2-way image classification set "dataset" from GitHub (tharun9392/seed-quality); label vocabulary: impure, pure.

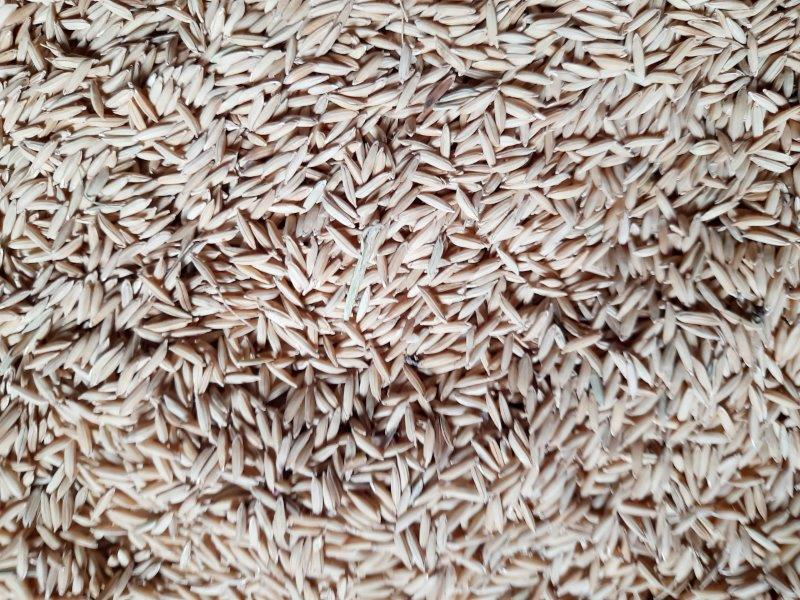
Label: pure

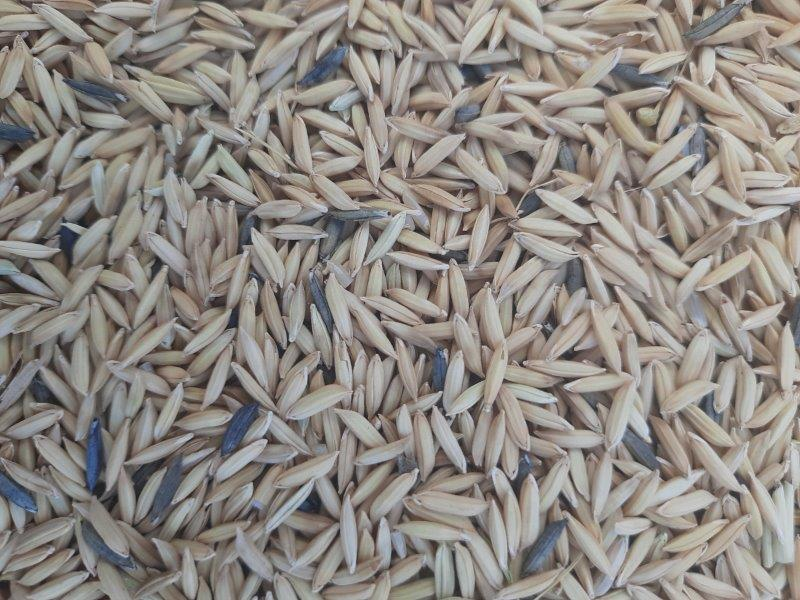
Label: impure

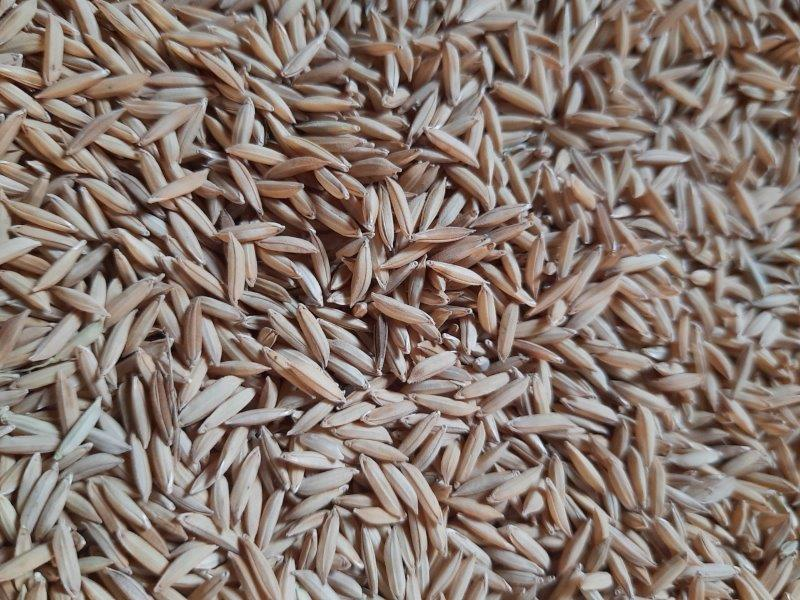
Label: pure

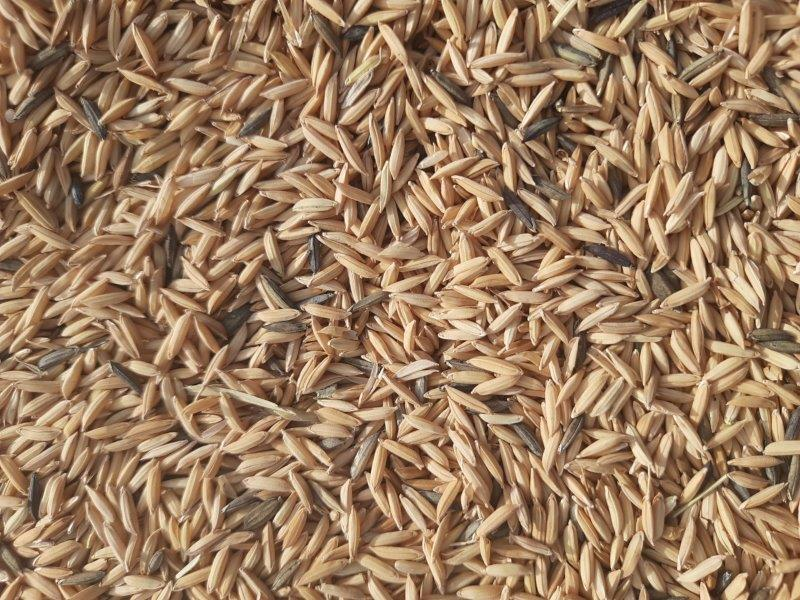
Label: impure

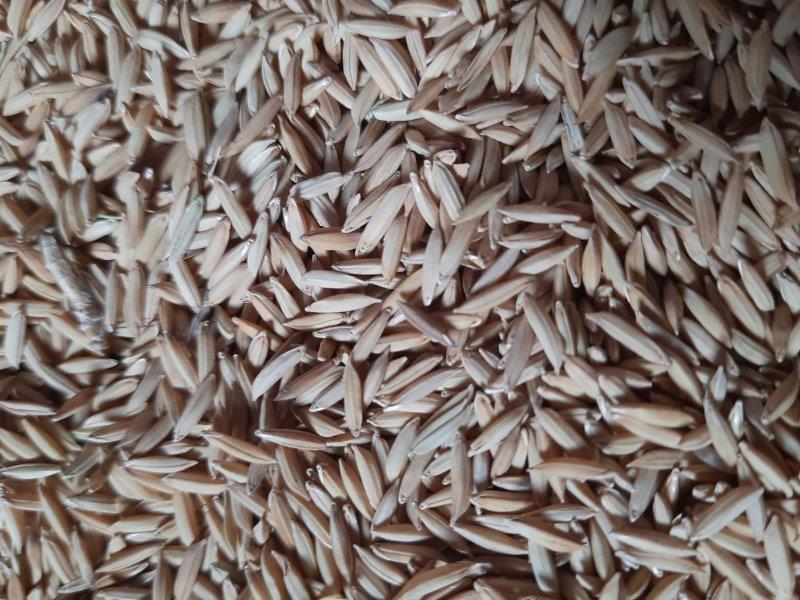
Label: pure

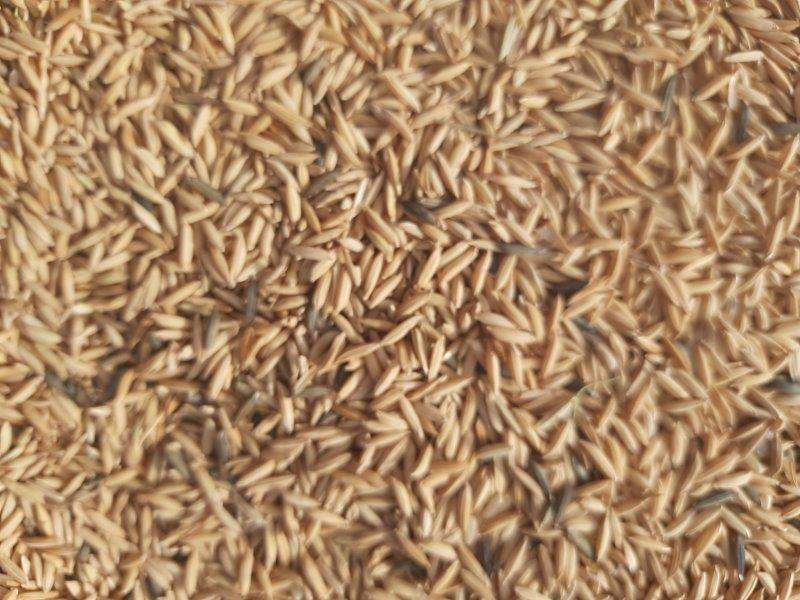
Label: impure
